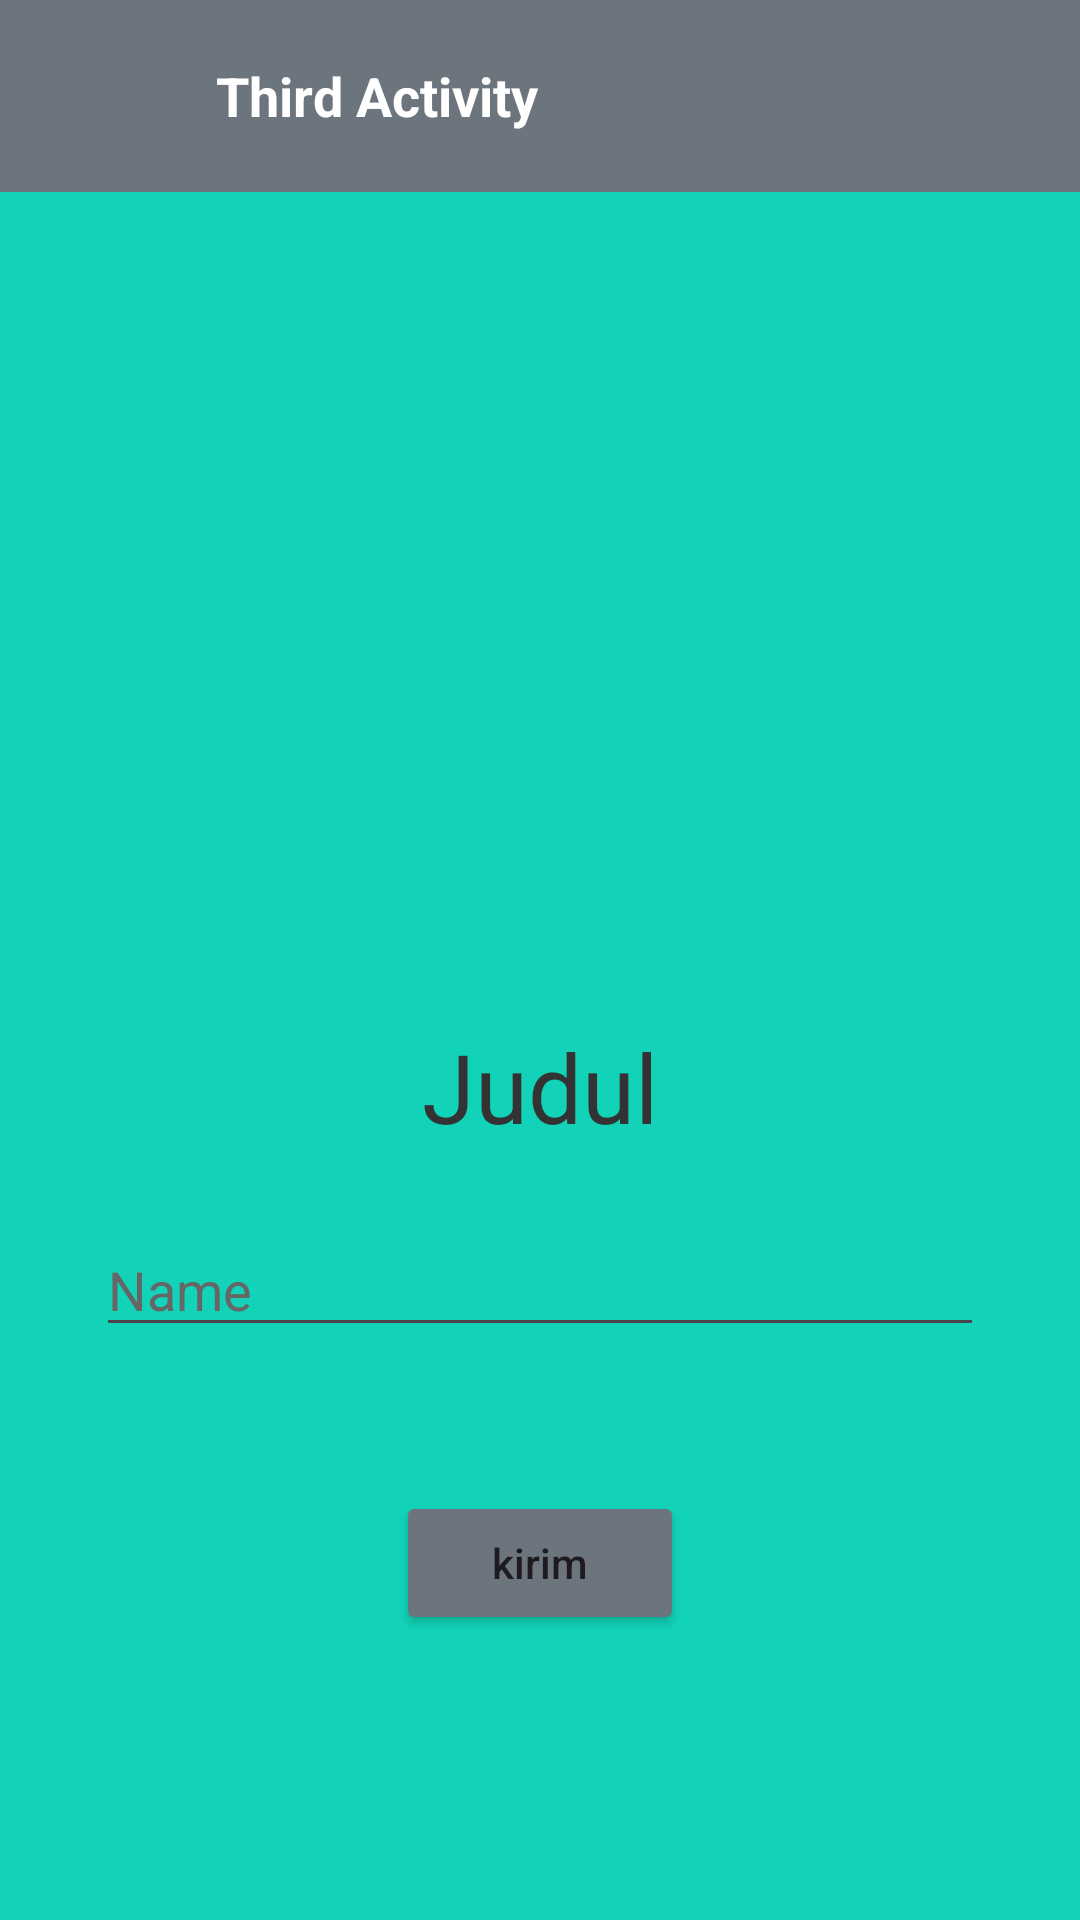

Layout XML and referenced resources for this Android screen:
<!-- AndroidManifest.xml: application theme Theme.AsetDanInventarisDesa -->
<!-- res/layout/activity_third.xml -->
<?xml version="1.0" encoding="utf-8"?>
<androidx.constraintlayout.widget.ConstraintLayout xmlns:android="http://schemas.android.com/apk/res/android"
    xmlns:app="http://schemas.android.com/apk/res-auto"
    xmlns:tools="http://schemas.android.com/tools"
    android:layout_width="match_parent"
    android:layout_height="match_parent"
    android:background="#12D3B8"
    tools:context=".ThirdActivity">

    
    <RelativeLayout
        android:id="@+id/toolbar"
        android:layout_width="match_parent"
        android:layout_height="?attr/actionBarSize"
        android:background="#6c757d"
        app:layout_constraintTop_toTopOf="parent">

        <ImageView
            android:id="@+id/btn_back"
            android:layout_width="24dp"
            android:layout_height="24dp"
            android:layout_centerVertical="true"
            android:layout_marginStart="16dp"
            android:src="@drawable/ic_launcher_foreground"
            app:tint="@color/white" />

        <TextView
            android:layout_width="wrap_content"
            android:layout_height="wrap_content"
            android:layout_centerVertical="true"
            android:layout_marginStart="32dp"
            android:layout_toEndOf="@id/btn_back"
            android:text="Third Activity"
            android:textColor="@color/white"
            android:textSize="18sp"
            android:textStyle="bold" />
    </RelativeLayout>

    <LinearLayout
        android:layout_width="match_parent"
        android:layout_height="0dp"
        android:gravity="center"
        android:orientation="vertical"
        android:padding="32dp"
        app:layout_constraintBottom_toBottomOf="parent"
        app:layout_constraintTop_toBottomOf="@id/toolbar">

        <ImageView
            android:layout_width="150dp"
            android:layout_height="150dp"
            android:src="@drawable/ic_launcher_foreground"
            app:tint="@color/white" />

        <TextView
            android:layout_width="wrap_content"
            android:layout_height="wrap_content"
            android:layout_marginTop="32dp"
            android:text="Judul"
            android:textColor="#333333"
            android:textSize="32sp" />

        <EditText
            android:id="@+id/et_name"
            android:layout_width="match_parent"
            android:layout_height="wrap_content"
            android:layout_marginTop="24dp"
            android:hint="Name"
            android:inputType="textPersonName"
            android:textColor="@color/black"
            android:textColorHint="#666666" />

        <Button
            android:id="@+id/btn_kirim"
            android:layout_width="wrap_content"
            android:layout_height="wrap_content"
            android:layout_marginTop="48dp"
            android:backgroundTint="#6c757d"
            android:paddingStart="32dp"
            android:paddingEnd="32dp"
            android:text="kirim"
            android:textAllCaps="false"
            app:cornerRadius="24dp" />

    </LinearLayout>

</androidx.constraintlayout.widget.ConstraintLayout>
<!-- resources referenced by this layout -->
<resources>
  <color name="black">#FF000000</color>
  <color name="white">#FFFFFFFF</color>
  <style name="Theme.AsetDanInventarisDesa" parent="Base.Theme.AsetDanInventarisDesa" />
  <style name="Base.Theme.AsetDanInventarisDesa" parent="Theme.Material3.DayNight.NoActionBar">
          
          
      </style>
</resources>
